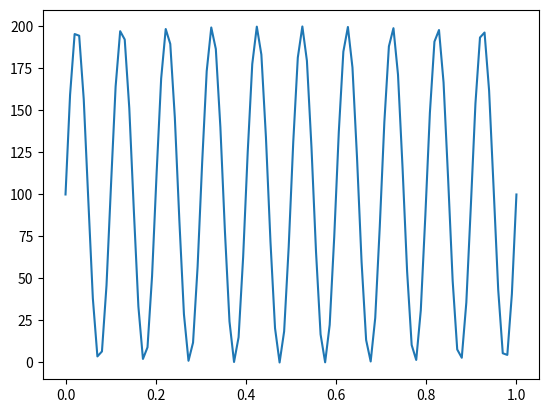

This figure's Python source:
import numpy as np
import matplotlib.pyplot as plt

t = np.linspace(0,1,100)
f = 10
y = np.sin(2*np.pi*f*t)+1
y = y*100
data = []
for i in range(len(y)):
    data.append(str(hex(int(y[i])))[2:]+"\n")
plt.plot(t,y)
plt.show()
print(data[:5])
file = open("Gen_data.txt","a")
file.writelines(data)
file.close()
